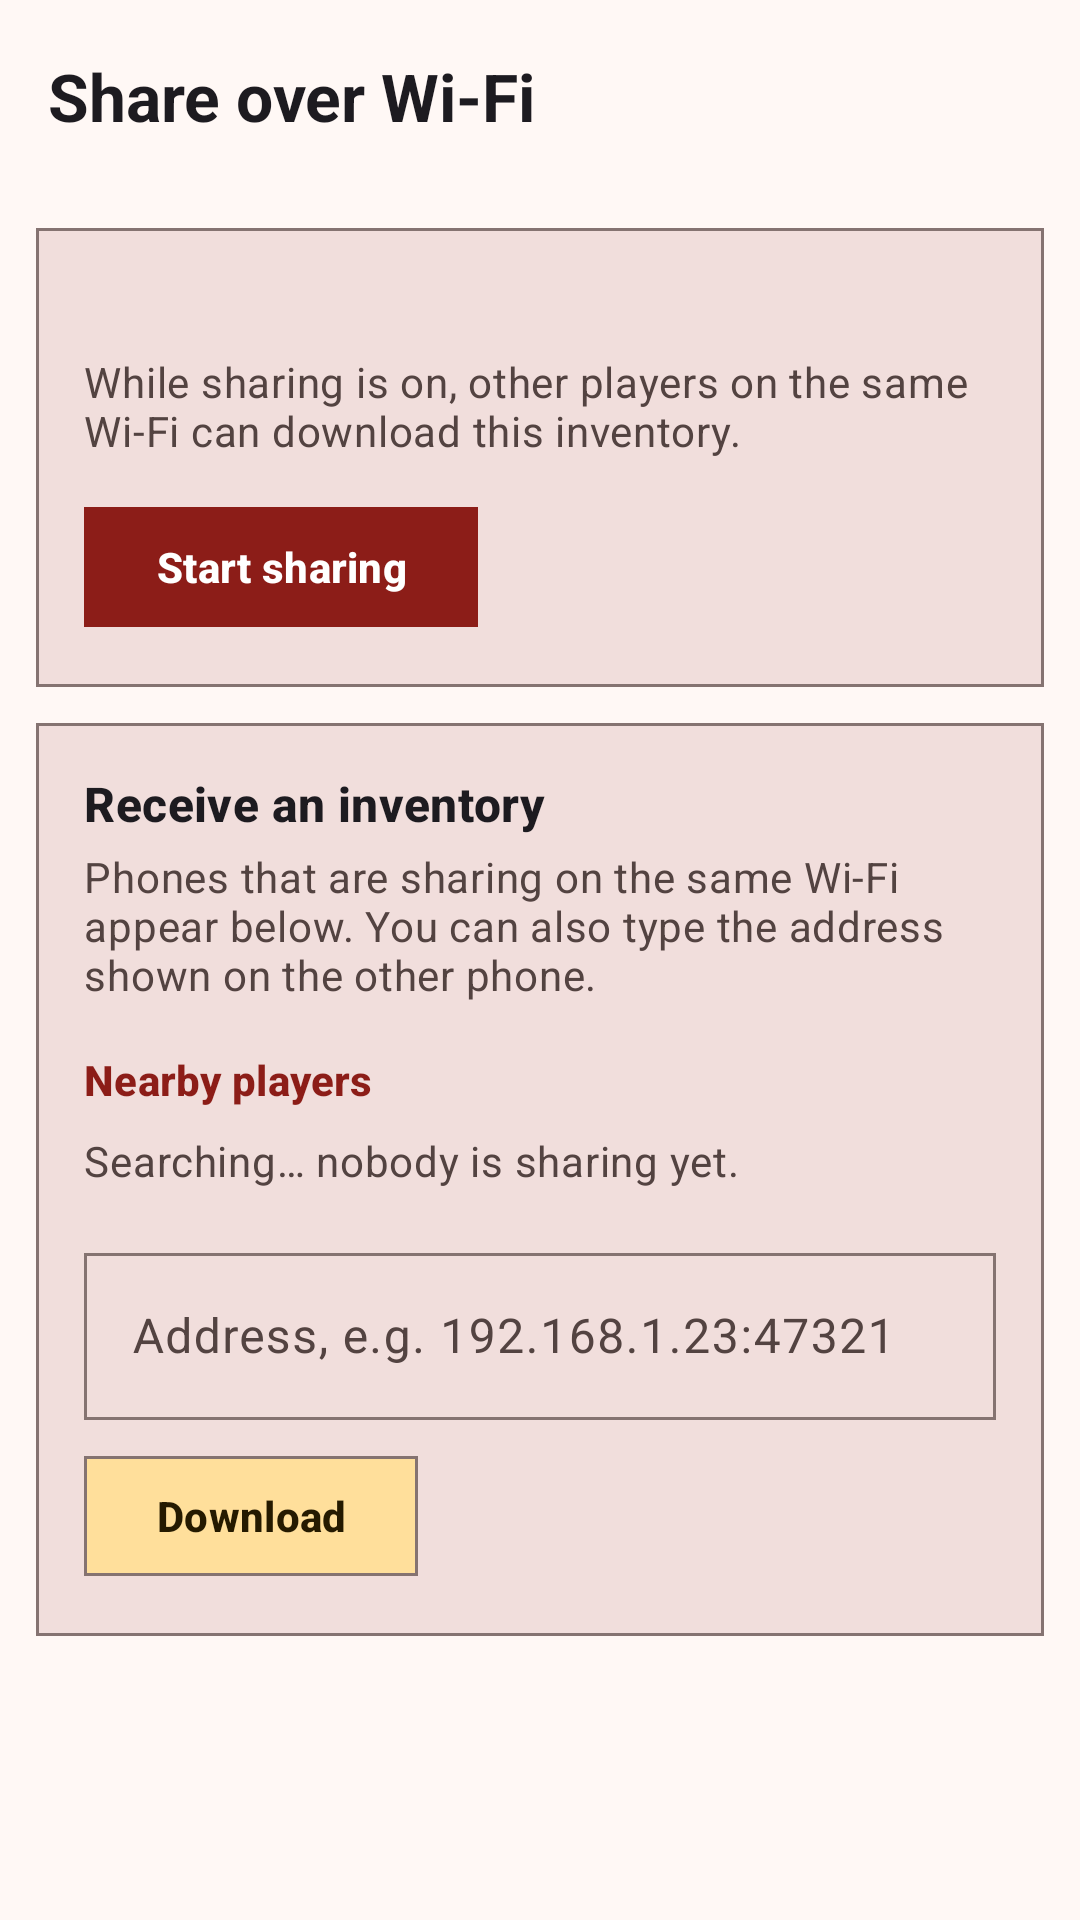

Write the Android layout XML for this screen, with the resource values it uses.
<!-- AndroidManifest.xml: application theme Theme.BagOfHolding -->
<!-- res/layout/activity_share.xml -->
<?xml version="1.0" encoding="utf-8"?>
<androidx.coordinatorlayout.widget.CoordinatorLayout xmlns:android="http://schemas.android.com/apk/res/android"
    xmlns:app="http://schemas.android.com/apk/res-auto"
    android:id="@+id/coordinator"
    android:layout_width="match_parent"
    android:layout_height="match_parent">

    <com.google.android.material.appbar.AppBarLayout
        android:layout_width="match_parent"
        android:layout_height="wrap_content"
        app:liftOnScrollTargetViewId="@id/scroll">

        <com.google.android.material.appbar.MaterialToolbar
            android:id="@+id/toolbar"
            android:layout_width="match_parent"
            android:layout_height="?attr/actionBarSize"
            app:navigationContentDescription="@string/cd_back"
            app:navigationIcon="@drawable/ic_arrow_back"
            app:title="@string/share_title" />
    </com.google.android.material.appbar.AppBarLayout>

    <androidx.core.widget.NestedScrollView
        android:id="@+id/scroll"
        android:layout_width="match_parent"
        android:layout_height="match_parent"
        app:layout_behavior="@string/appbar_scrolling_view_behavior">

        <LinearLayout
            android:layout_width="match_parent"
            android:layout_height="wrap_content"
            android:orientation="vertical"
            android:padding="12dp">

            
            <com.google.android.material.card.MaterialCardView
                android:id="@+id/cardHost"
                style="?attr/materialCardViewFilledStyle"
                android:layout_width="match_parent"
                android:layout_height="wrap_content"
                android:layout_marginBottom="12dp">

                <LinearLayout
                    android:layout_width="match_parent"
                    android:layout_height="wrap_content"
                    android:orientation="vertical"
                    android:padding="16dp">

                    <TextView
                        android:id="@+id/textHostTitle"
                        android:layout_width="match_parent"
                        android:layout_height="wrap_content"
                        android:textAppearance="?attr/textAppearanceTitleMedium" />

                    <TextView
                        android:layout_width="match_parent"
                        android:layout_height="wrap_content"
                        android:layout_marginTop="4dp"
                        android:text="@string/share_host_hint"
                        android:textAppearance="?attr/textAppearanceBodyMedium"
                        android:textColor="?attr/colorOnSurfaceVariant" />

                    <com.google.android.material.button.MaterialButton
                        android:id="@+id/buttonHost"
                        android:layout_width="wrap_content"
                        android:layout_height="wrap_content"
                        android:layout_marginTop="12dp"
                        android:text="@string/share_start"
                        app:icon="@drawable/ic_wifi" />

                    <TextView
                        android:id="@+id/textHostAddress"
                        android:layout_width="match_parent"
                        android:layout_height="wrap_content"
                        android:layout_marginTop="12dp"
                        android:fontFamily="monospace"
                        android:textAppearance="?attr/textAppearanceBodyLarge"
                        android:textIsSelectable="true"
                        android:visibility="gone" />
                </LinearLayout>
            </com.google.android.material.card.MaterialCardView>

            
            <com.google.android.material.card.MaterialCardView
                style="?attr/materialCardViewFilledStyle"
                android:layout_width="match_parent"
                android:layout_height="wrap_content">

                <LinearLayout
                    android:layout_width="match_parent"
                    android:layout_height="wrap_content"
                    android:orientation="vertical"
                    android:padding="16dp">

                    <TextView
                        android:layout_width="match_parent"
                        android:layout_height="wrap_content"
                        android:text="@string/share_receive_title"
                        android:textAppearance="?attr/textAppearanceTitleMedium" />

                    <TextView
                        android:layout_width="match_parent"
                        android:layout_height="wrap_content"
                        android:layout_marginTop="4dp"
                        android:text="@string/share_receive_hint"
                        android:textAppearance="?attr/textAppearanceBodyMedium"
                        android:textColor="?attr/colorOnSurfaceVariant" />

                    <TextView
                        android:layout_width="match_parent"
                        android:layout_height="wrap_content"
                        android:layout_marginTop="16dp"
                        android:text="@string/share_nearby"
                        android:textAppearance="?attr/textAppearanceLabelLarge"
                        android:textColor="?attr/colorPrimary" />

                    <androidx.recyclerview.widget.RecyclerView
                        android:id="@+id/recyclerHosts"
                        android:layout_width="match_parent"
                        android:layout_height="wrap_content"
                        android:nestedScrollingEnabled="false"
                        app:layoutManager="androidx.recyclerview.widget.LinearLayoutManager" />

                    <TextView
                        android:id="@+id/textNoHosts"
                        android:layout_width="match_parent"
                        android:layout_height="wrap_content"
                        android:paddingVertical="8dp"
                        android:text="@string/share_no_hosts"
                        android:textAppearance="?attr/textAppearanceBodyMedium"
                        android:textColor="?attr/colorOnSurfaceVariant" />

                    <com.google.android.material.textfield.TextInputLayout
                        android:id="@+id/inputAddress"
                        android:layout_width="match_parent"
                        android:layout_height="wrap_content"
                        android:layout_marginTop="8dp"
                        android:hint="@string/share_address_hint">

                        <com.google.android.material.textfield.TextInputEditText
                            android:id="@+id/editAddress"
                            android:layout_width="match_parent"
                            android:layout_height="wrap_content"
                            android:imeOptions="actionGo"
                            android:inputType="textUri"
                            android:maxLines="1" />
                    </com.google.android.material.textfield.TextInputLayout>

                    <LinearLayout
                        android:layout_width="match_parent"
                        android:layout_height="wrap_content"
                        android:layout_marginTop="8dp"
                        android:gravity="center_vertical"
                        android:orientation="horizontal">

                        <com.google.android.material.button.MaterialButton
                            android:id="@+id/buttonFetch"
                            style="@style/Widget.BagOfHolding.Button.Tonal"
                            android:layout_width="wrap_content"
                            android:layout_height="wrap_content"
                            android:text="@string/share_fetch"
                            app:icon="@drawable/ic_download" />

                        <com.google.android.material.progressindicator.CircularProgressIndicator
                            android:id="@+id/progressFetch"
                            android:layout_width="wrap_content"
                            android:layout_height="wrap_content"
                            android:layout_marginStart="16dp"
                            android:indeterminate="true"
                            android:visibility="gone"
                            app:indicatorSize="24dp" />
                    </LinearLayout>
                </LinearLayout>
            </com.google.android.material.card.MaterialCardView>
        </LinearLayout>
    </androidx.core.widget.NestedScrollView>

</androidx.coordinatorlayout.widget.CoordinatorLayout>
<!-- resources referenced by this layout -->
<resources>
  <string name="cd_back">Back</string>
  <string name="share_address_hint">Address, e.g. 192.168.1.23:47321</string>
  <string name="share_fetch">Download</string>
  <string name="share_host_hint">While sharing is on, other players on the same Wi-Fi can download this inventory.</string>
  <string name="share_nearby">Nearby players</string>
  <string name="share_no_hosts">Searching… nobody is sharing yet.</string>
  <string name="share_receive_hint">Phones that are sharing on the same Wi-Fi appear below. You can also type the address shown on the other phone.</string>
  <string name="share_receive_title">Receive an inventory</string>
  <string name="share_start">Start sharing</string>
  <string name="share_title">Share over Wi-Fi</string>
  <style name="ShapeAppearance.BagOfHolding.Square" parent="">
          <item name="cornerFamily">rounded</item>
          <item name="cornerSize">0dp</item>
      </style>
  <dimen name="block_stroke">1dp</dimen>
  <color name="boh_primary">#8C1D18</color>
  <color name="boh_on_primary">#FFFFFF</color>
  <color name="boh_primary_container">#FFDAD5</color>
  <color name="boh_on_primary_container">#410001</color>
  <color name="boh_secondary">#765A0B</color>
  <color name="boh_on_secondary">#FFFFFF</color>
  <color name="boh_secondary_container">#FFDF9B</color>
  <color name="boh_on_secondary_container">#251A00</color>
  <color name="boh_tertiary">#4C6544</color>
  <color name="boh_on_tertiary">#FFFFFF</color>
  <color name="boh_tertiary_container">#CEEBC1</color>
  <color name="boh_on_tertiary_container">#0A2006</color>
  <color name="boh_error">#BA1A1A</color>
  <color name="boh_on_error">#FFFFFF</color>
  <color name="boh_surface">#FFF8F5</color>
  <color name="boh_on_surface">#231918</color>
  <color name="boh_surface_variant">#F5DDDA</color>
  <color name="boh_on_surface_variant">#534341</color>
  <color name="boh_outline">#857371</color>
  <color name="boh_outline_variant">#D8C2BF</color>
  <color name="boh_surface_container_lowest">#FFFFFF</color>
  <color name="boh_surface_container_low">#FFF0EE</color>
  <color name="boh_surface_container">#FCEAE7</color>
  <color name="boh_surface_container_high">#F6E4E1</color>
  <color name="boh_surface_container_highest">#F1DEDC</color>
  <style name="Widget.BagOfHolding.Button" parent="Widget.Material3.Button">
          <item name="shapeAppearance">@style/ShapeAppearance.BagOfHolding.Square</item>
          <item name="shapeAppearanceOverlay">@style/ShapeAppearance.BagOfHolding.Square</item>
      </style>
  <style name="Widget.BagOfHolding.Snackbar" parent="Widget.Material3.Snackbar">
          <item name="shapeAppearance">@style/ShapeAppearance.BagOfHolding.Square</item>
          <item name="shapeAppearanceOverlay">@style/ShapeAppearance.BagOfHolding.Square</item>
      </style>
  <style name="TextAppearance.BagOfHolding.HeadlineSmall" parent="TextAppearance.Material3.HeadlineSmall">
          <item name="android:textStyle">bold</item>
      </style>
  <style name="TextAppearance.BagOfHolding.TitleLarge" parent="TextAppearance.Material3.TitleLarge">
          <item name="android:textStyle">bold</item>
      </style>
  <style name="TextAppearance.BagOfHolding.TitleMedium" parent="TextAppearance.Material3.TitleMedium">
          <item name="android:textStyle">bold</item>
      </style>
  <style name="TextAppearance.BagOfHolding.TitleSmall" parent="TextAppearance.Material3.TitleSmall">
          <item name="android:textStyle">bold</item>
      </style>
  <style name="TextAppearance.BagOfHolding.LabelLarge" parent="TextAppearance.Material3.LabelLarge">
          <item name="android:textStyle">bold</item>
      </style>
  <dimen name="block_stroke_focused">3dp</dimen>
  <style name="MaterialAlertDialog.BagOfHolding" parent="MaterialAlertDialog.Material3">
          <item name="shapeAppearance">@style/ShapeAppearance.BagOfHolding.Square</item>
          <item name="shapeAppearanceOverlay">@style/ShapeAppearance.BagOfHolding.Square</item>
      </style>
</resources>
